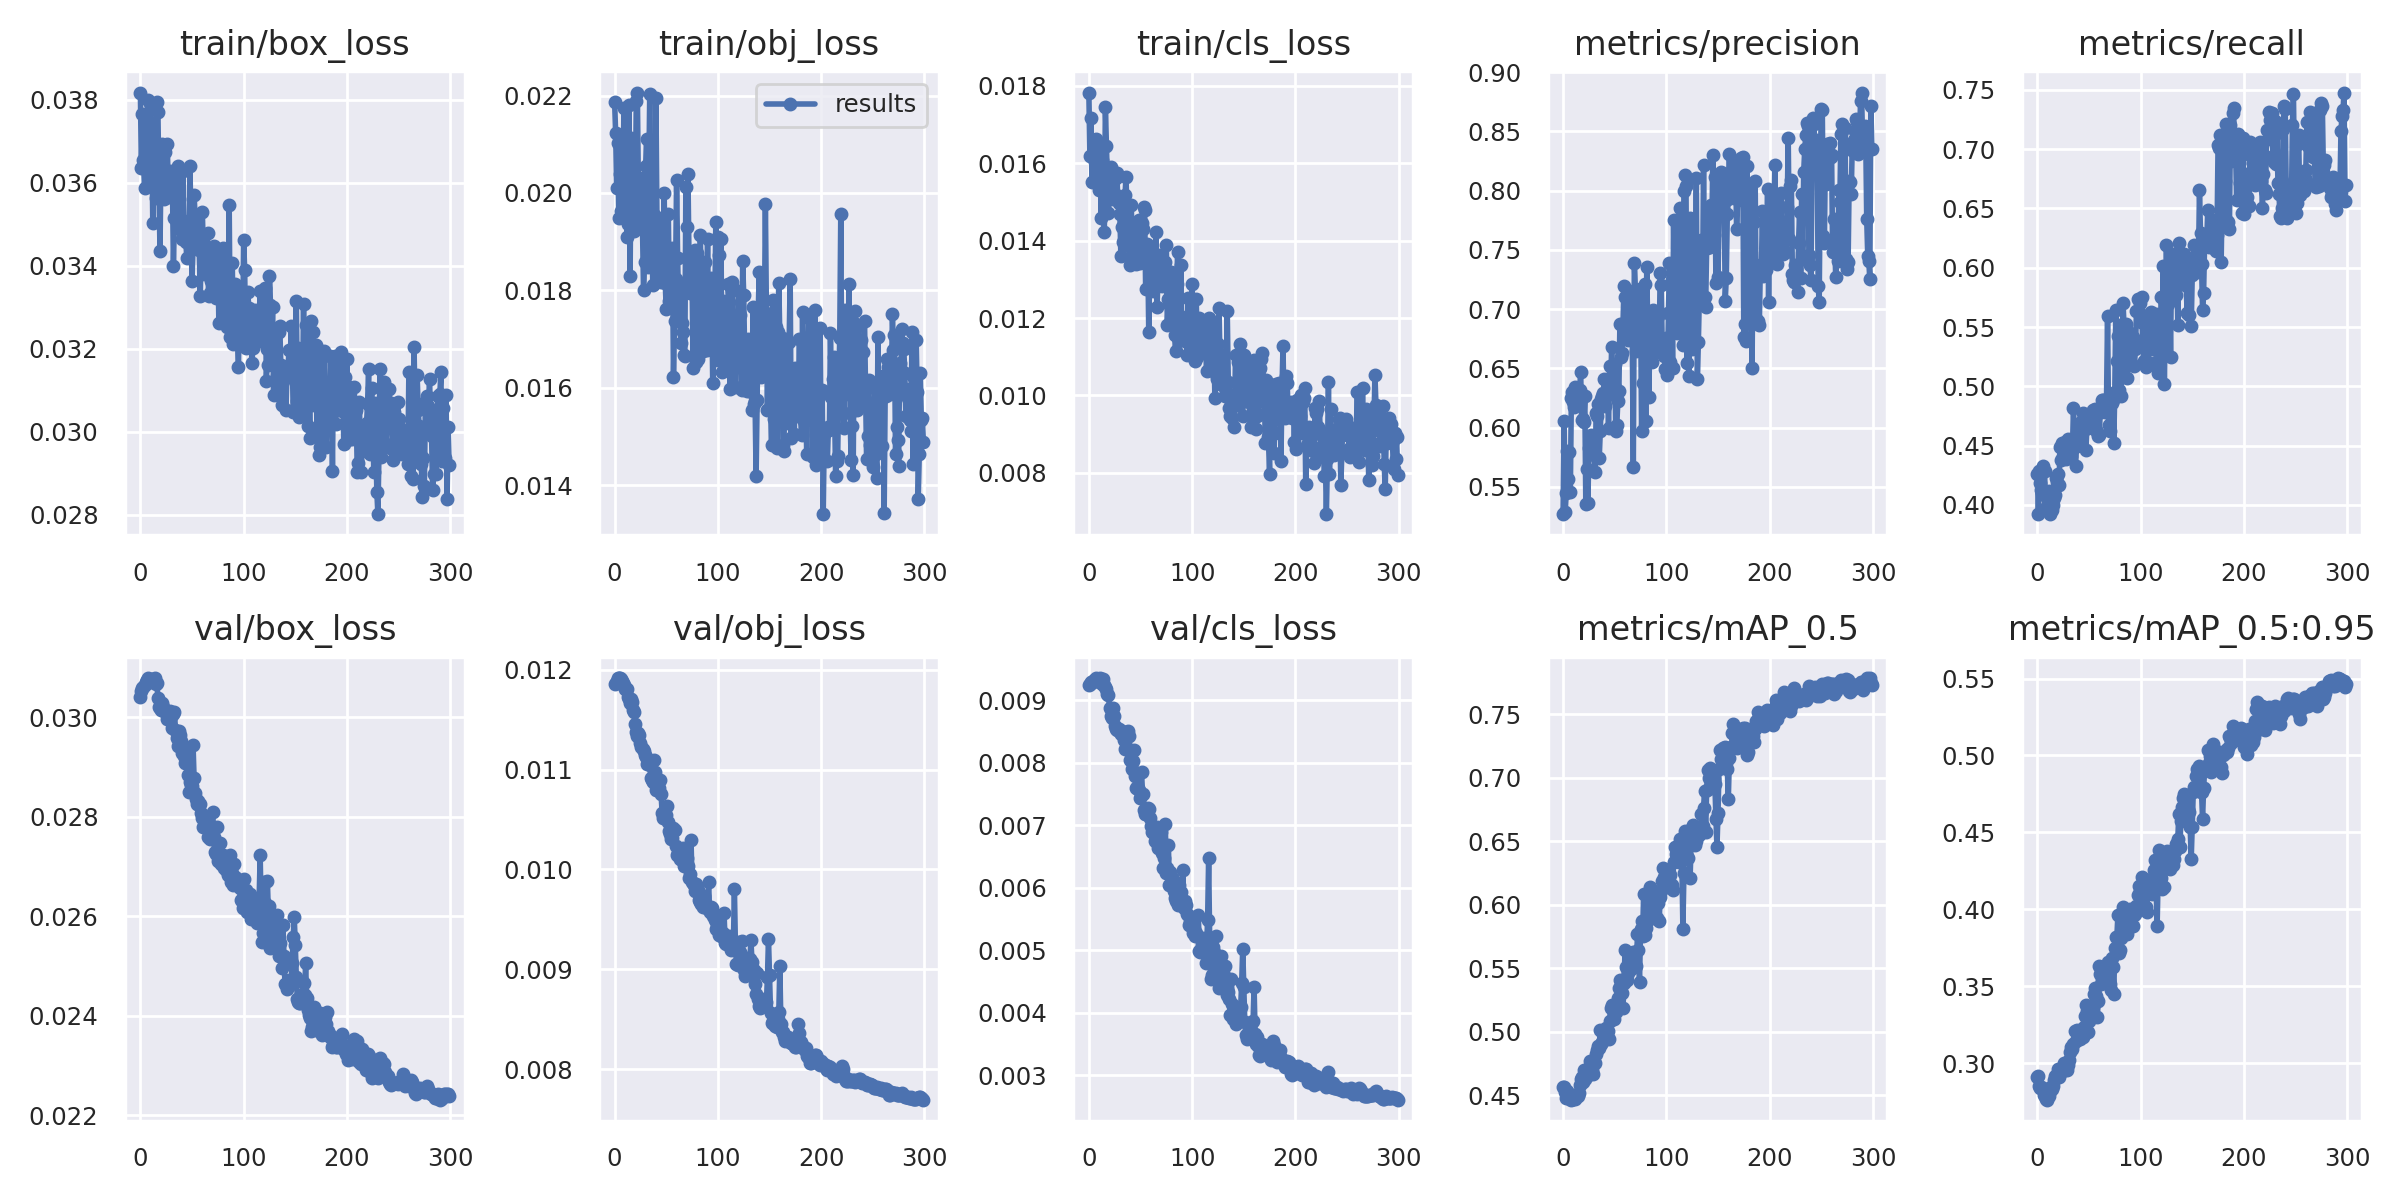

The file beside this chart, header and first rows:
epoch, train/box_loss, train/obj_loss, train/cls_loss, metrics/precision, metrics/recall, metrics/mAP_0.5, metrics/mAP_0.5:0.95, val/box_loss, val/obj_loss, val/cls_loss, x/lr0, x/lr1, x/lr2
0, 0.03818, 0.02187, 0.01782, 0.5271, 0.426, 0.4564, 0.2909, 0.03041, 0.01186, 0.00925, 2.24e-05, 2.24e-05, 0.04967
1, 0.03635, 0.02123, 0.01619, 0.6059, 0.3922, 0.4562, 0.2918, 0.03052, 0.01187, 0.009262, 4.7999e-05, 4.7999e-05, 0.0493
2, 0.03765, 0.02011, 0.01716, 0.5287, 0.4285, 0.4527, 0.2851, 0.03058, 0.01189, 0.009292, 7.3593e-05, 7.3593e-05, 0.04892
3, 0.03655, 0.02102, 0.0155, 0.5446, 0.4185, 0.4478, 0.2836, 0.03062, 0.01192, 0.009302, 9.9178e-05, 9.9178e-05, 0.04855
4, 0.03587, 0.01949, 0.01614, 0.5802, 0.4129, 0.4537, 0.2842, 0.03066, 0.01191, 0.009301, 0.0001247, 0.0001247, 0.04818
5, 0.03644, 0.02039, 0.01644, 0.5563, 0.4329, 0.4507, 0.2842, 0.03071, 0.01191, 0.009326, 0.0001503, 0.0001503, 0.0478
6, 0.03695, 0.01963, 0.01621, 0.5792, 0.4087, 0.4489, 0.2792, 0.03075, 0.0119, 0.009323, 0.0001758, 0.0001758, 0.04743
7, 0.03799, 0.02077, 0.01664, 0.5454, 0.4283, 0.4472, 0.2787, 0.03079, 0.01189, 0.009356, 0.0002014, 0.0002014, 0.04705
8, 0.03612, 0.01971, 0.01578, 0.625, 0.3961, 0.4464, 0.2768, 0.03077, 0.01187, 0.00935, 0.0002269, 0.0002269, 0.04668
9, 0.03793, 0.02173, 0.01614, 0.6298, 0.3994, 0.4469, 0.2763, 0.03074, 0.01185, 0.009337, 0.0002523, 0.0002523, 0.0463
10, 0.03726, 0.02115, 0.0153, 0.622, 0.3993, 0.4469, 0.2795, 0.03071, 0.0118, 0.009304, 0.0002777, 0.0002777, 0.04593
11, 0.03745, 0.02047, 0.01653, 0.6171, 0.4114, 0.4502, 0.2787, 0.03077, 0.01181, 0.009352, 0.0003031, 0.0003031, 0.04555
12, 0.03504, 0.01909, 0.01459, 0.6345, 0.3923, 0.4474, 0.2822, 0.03073, 0.0118, 0.009338, 0.0003285, 0.0003285, 0.04518
13, 0.03704, 0.01936, 0.01608, 0.6257, 0.4031, 0.4498, 0.2842, 0.03072, 0.01173, 0.009261, 0.0003538, 0.0003538, 0.0448
14, 0.03669, 0.02181, 0.01554, 0.6311, 0.3955, 0.4493, 0.2831, 0.03079, 0.01171, 0.009337, 0.000379, 0.000379, 0.04443
15, 0.03563, 0.01829, 0.01421, 0.6291, 0.3996, 0.4519, 0.285, 0.03068, 0.01167, 0.00924, 0.0004042, 0.0004042, 0.04405
16, 0.03794, 0.02114, 0.01745, 0.6318, 0.4058, 0.4583, 0.2891, 0.03068, 0.0117, 0.009221, 0.0004293, 0.0004293, 0.04368
17, 0.0377, 0.01962, 0.01644, 0.6467, 0.4087, 0.4627, 0.2917, 0.03038, 0.01168, 0.009178, 0.0004544, 0.0004544, 0.0433
18, 0.03581, 0.02053, 0.01549, 0.6067, 0.4231, 0.4641, 0.2917, 0.0302, 0.0116, 0.009101, 0.0004794, 0.0004794, 0.04293
19, 0.03437, 0.01922, 0.01472, 0.6074, 0.4191, 0.4601, 0.2917, 0.0302, 0.01157, 0.00909, 0.0005044, 0.0005044, 0.04255
20, 0.0365, 0.0198, 0.01523, 0.6045, 0.4265, 0.4701, 0.2964, 0.03014, 0.01146, 0.008875, 0.0005293, 0.0005293, 0.04218
21, 0.03695, 0.0219, 0.01591, 0.6267, 0.4166, 0.4631, 0.2909, 0.03029, 0.01137, 0.00875, 0.0005541, 0.0005541, 0.0418
22, 0.0369, 0.02206, 0.01554, 0.5354, 0.4491, 0.4657, 0.2936, 0.03021, 0.01133, 0.008721, 0.0005788, 0.0005788, 0.04143
23, 0.0356, 0.02017, 0.01507, 0.5647, 0.4382, 0.4655, 0.295, 0.03014, 0.01137, 0.008883, 0.0006034, 0.0006034, 0.04105
24, 0.03676, 0.01996, 0.01567, 0.5367, 0.4526, 0.4684, 0.2958, 0.03011, 0.01134, 0.008753, 0.000628, 0.000628, 0.04068
25, 0.03616, 0.01928, 0.01521, 0.5827, 0.441, 0.4713, 0.2969, 0.0301, 0.01127, 0.008583, 0.0006525, 0.0006525, 0.0403
26, 0.03694, 0.02031, 0.01563, 0.5845, 0.4523, 0.477, 0.3, 0.02996, 0.01123, 0.008541, 0.0006768, 0.0006768, 0.03993
27, 0.03594, 0.01928, 0.01575, 0.5937, 0.4528, 0.4741, 0.2959, 0.03002, 0.01121, 0.008525, 0.0007011, 0.0007011, 0.03955
28, 0.03565, 0.01801, 0.01513, 0.5837, 0.4385, 0.4698, 0.298, 0.03007, 0.01119, 0.008548, 0.0007253, 0.0007253, 0.03918
29, 0.03629, 0.01858, 0.01496, 0.5827, 0.4434, 0.4664, 0.2957, 0.03014, 0.01115, 0.008542, 0.0007494, 0.0007494, 0.0388
30, 0.03577, 0.02055, 0.01468, 0.5766, 0.4552, 0.4758, 0.2991, 0.03003, 0.01113, 0.008492, 0.0007734, 0.0007734, 0.03842
31, 0.03605, 0.0211, 0.01361, 0.5624, 0.4458, 0.4755, 0.3019, 0.02979, 0.01106, 0.008461, 0.0007972, 0.0007972, 0.03805
32, 0.03401, 0.01849, 0.01435, 0.6124, 0.4454, 0.4821, 0.3075, 0.03008, 0.01109, 0.008516, 0.000821, 0.000821, 0.03767
33, 0.03516, 0.02012, 0.01396, 0.61, 0.4409, 0.4853, 0.3105, 0.0301, 0.01109, 0.008489, 0.0008446, 0.0008446, 0.0373
34, 0.03587, 0.02203, 0.01499, 0.6203, 0.4466, 0.4885, 0.3096, 0.02974, 0.01104, 0.00836, 0.0008682, 0.0008682, 0.03692
35, 0.03572, 0.01865, 0.01518, 0.5745, 0.4819, 0.4874, 0.3127, 0.02958, 0.01092, 0.008222, 0.0008916, 0.0008916, 0.03654
36, 0.03641, 0.01917, 0.01564, 0.5968, 0.449, 0.5016, 0.3209, 0.02943, 0.0109, 0.008394, 0.0009148, 0.0009148, 0.03617
37, 0.0356, 0.01812, 0.01452, 0.6243, 0.4325, 0.4904, 0.3146, 0.02973, 0.01087, 0.00824, 0.000938, 0.000938, 0.03579
38, 0.0349, 0.01954, 0.01388, 0.6271, 0.4532, 0.4915, 0.3215, 0.02965, 0.0111, 0.008518, 0.000961, 0.000961, 0.03541
39, 0.03506, 0.01952, 0.01417, 0.6289, 0.4545, 0.4979, 0.3195, 0.02953, 0.01097, 0.008428, 0.0009839, 0.0009839, 0.03503
40, 0.03466, 0.02194, 0.01336, 0.6412, 0.4577, 0.5, 0.3197, 0.02929, 0.0108, 0.008039, 0.001007, 0.001007, 0.03466
41, 0.03628, 0.01941, 0.01491, 0.6182, 0.469, 0.4979, 0.3159, 0.02937, 0.01084, 0.008048, 0.001029, 0.001029, 0.03428
42, 0.03485, 0.01882, 0.0141, 0.6272, 0.4683, 0.5026, 0.3209, 0.02923, 0.01081, 0.007898, 0.001052, 0.001052, 0.0339
43, 0.035, 0.01831, 0.01432, 0.6363, 0.4708, 0.5005, 0.319, 0.02909, 0.01081, 0.008029, 0.001074, 0.001074, 0.03352
44, 0.03456, 0.01932, 0.01388, 0.5997, 0.4779, 0.4941, 0.3173, 0.02939, 0.01089, 0.008198, 0.001096, 0.001096, 0.03315
45, 0.0342, 0.01817, 0.01368, 0.6518, 0.4696, 0.5083, 0.3234, 0.02916, 0.01075, 0.007792, 0.001118, 0.001118, 0.03277
46, 0.03507, 0.019, 0.01341, 0.6302, 0.4736, 0.5185, 0.3309, 0.02883, 0.01056, 0.007595, 0.00114, 0.00114, 0.03239
47, 0.03474, 0.01837, 0.01374, 0.6677, 0.4462, 0.5214, 0.3381, 0.0285, 0.01052, 0.007611, 0.001162, 0.001162, 0.03201
48, 0.03641, 0.01999, 0.01409, 0.6354, 0.4653, 0.5172, 0.3343, 0.0287, 0.01054, 0.007574, 0.001183, 0.001183, 0.03163
49, 0.03495, 0.01815, 0.01453, 0.6361, 0.465, 0.5101, 0.3204, 0.02863, 0.01053, 0.007558, 0.001204, 0.001204, 0.03125
50, 0.03364, 0.01762, 0.01341, 0.6541, 0.4681, 0.5175, 0.3276, 0.02862, 0.01055, 0.007439, 0.001226, 0.001226, 0.03088
51, 0.03448, 0.01841, 0.01445, 0.5969, 0.4745, 0.5158, 0.3372, 0.02945, 0.01064, 0.007849, 0.001247, 0.001247, 0.0305
52, 0.03571, 0.01957, 0.0143, 0.6021, 0.4758, 0.5218, 0.3328, 0.02879, 0.01047, 0.007505, 0.001267, 0.001267, 0.03012
53, 0.03521, 0.01778, 0.01488, 0.6223, 0.4708, 0.5267, 0.3364, 0.02848, 0.01039, 0.007252, 0.001288, 0.001288, 0.02974
54, 0.03469, 0.01854, 0.01479, 0.6306, 0.48, 0.534, 0.3374, 0.02836, 0.01035, 0.007179, 0.001309, 0.001309, 0.02936
55, 0.03506, 0.01815, 0.01275, 0.6873, 0.4726, 0.541, 0.3452, 0.02825, 0.0103, 0.007182, 0.001329, 0.001329, 0.02898
56, 0.03456, 0.01887, 0.01392, 0.6596, 0.4809, 0.54, 0.3488, 0.02833, 0.01032, 0.007246, 0.001349, 0.001349, 0.0286
57, 0.03439, 0.01623, 0.01382, 0.6634, 0.4634, 0.5302, 0.344, 0.02823, 0.01041, 0.007281, 0.001369, 0.001369, 0.02822
58, 0.03328, 0.01736, 0.01163, 0.6875, 0.4614, 0.519, 0.3299, 0.02827, 0.01039, 0.007255, 0.001389, 0.001389, 0.02784
59, 0.03467, 0.01823, 0.01384, 0.7195, 0.4579, 0.5383, 0.3404, 0.02808, 0.01024, 0.007114, 0.001408, 0.001408, 0.02746
... 240 more rows
